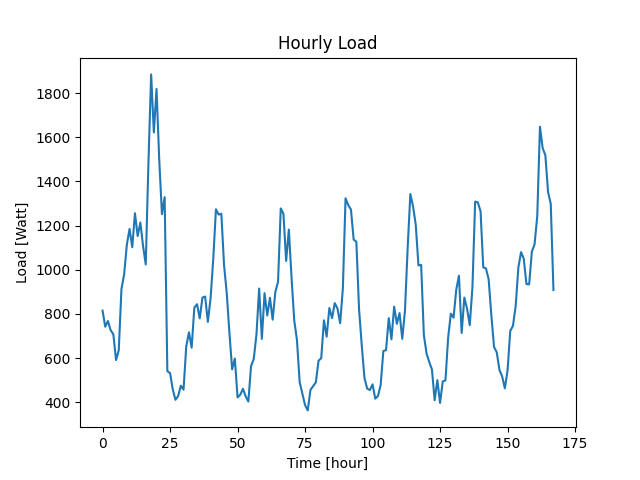

Data behind this chart, as committed beside it:
Datetime, Load
2022-04-07 10:48:32, 815
2022-04-07 11:48:32, 742
2022-04-07 12:48:32, 768
2022-04-07 13:48:32, 726
2022-04-07 14:48:32, 708
2022-04-07 15:48:32, 591
2022-04-07 16:48:32, 635
2022-04-07 17:48:32, 913
2022-04-07 18:48:32, 979
2022-04-07 19:48:32, 1114
2022-04-07 20:48:32, 1185
2022-04-07 21:48:32, 1102
2022-04-07 22:48:32, 1256
2022-04-07 23:48:32, 1153
2022-04-08 00:48:32, 1214
2022-04-08 01:48:32, 1108
2022-04-08 02:48:32, 1024
2022-04-08 03:48:32, 1486
2022-04-08 04:48:32, 1885
2022-04-08 05:48:32, 1622
2022-04-08 06:48:32, 1819
2022-04-08 07:48:32, 1496
2022-04-08 08:48:32, 1252
2022-04-08 09:48:32, 1329
2022-04-08 10:48:32, 541
2022-04-08 11:48:32, 532
2022-04-08 12:48:32, 459
2022-04-08 13:48:32, 411
2022-04-08 14:48:32, 428
2022-04-08 15:48:32, 475
2022-04-08 16:48:32, 457
2022-04-08 17:48:32, 653
2022-04-08 18:48:32, 717
2022-04-08 19:48:32, 647
2022-04-08 20:48:32, 829
2022-04-08 21:48:32, 844
2022-04-08 22:48:32, 780
2022-04-08 23:48:32, 874
2022-04-09 00:48:32, 879
2022-04-09 01:48:32, 764
2022-04-09 02:48:32, 870
2022-04-09 03:48:32, 1048
2022-04-09 04:48:32, 1274
2022-04-09 05:48:32, 1250
2022-04-09 06:48:32, 1254
2022-04-09 07:48:32, 1021
2022-04-09 08:48:32, 894
2022-04-09 09:48:32, 712
2022-04-09 10:48:32, 549
2022-04-09 11:48:32, 598
2022-04-09 12:48:32, 422
2022-04-09 13:48:32, 434
2022-04-09 14:48:32, 461
2022-04-09 15:48:32, 427
2022-04-09 16:48:32, 403
2022-04-09 17:48:32, 564
2022-04-09 18:48:32, 596
2022-04-09 19:48:32, 706
2022-04-09 20:48:32, 915
2022-04-09 21:48:32, 687
... 108 more rows
